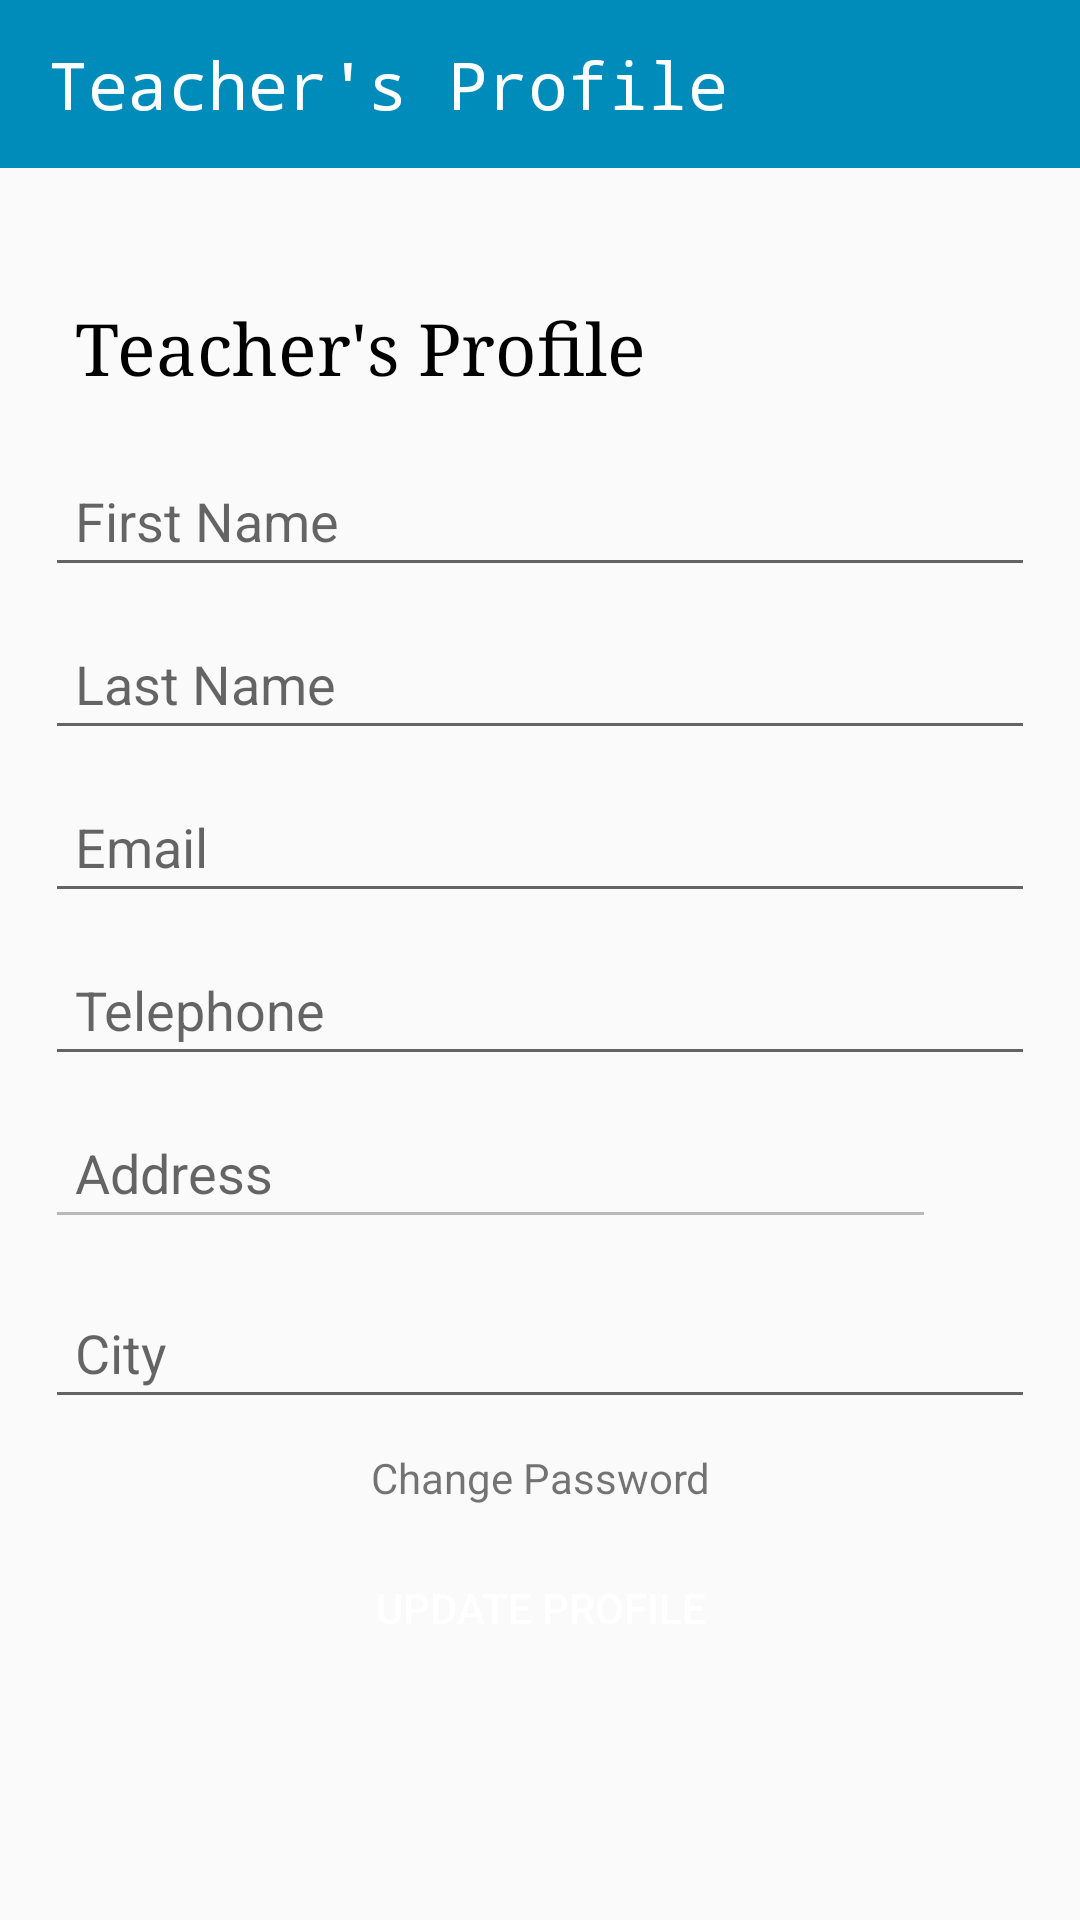

This screen was rendered from an Android layout file. Write that file and the resources it references.
<!-- AndroidManifest.xml: application theme AppTheme -->
<!-- res/layout/activity_teacher.xml -->
<?xml version="1.0" encoding="utf-8"?>
<RelativeLayout xmlns:android="http://schemas.android.com/apk/res/android"
    xmlns:tools="http://schemas.android.com/tools"
    android:layout_width="match_parent"
    android:layout_height="match_parent"
    tools:context=".teacher.TeacherActivity">

    <androidx.appcompat.widget.Toolbar
        android:id="@+id/toolbar"
        android:layout_width="match_parent"
        android:layout_height="wrap_content"
        android:minHeight="?attr/actionBarSize"
        android:theme="@style/MyCustomStyle">

        <TextView
            android:layout_width="wrap_content"
            android:layout_height="match_parent"
            android:text="@string/teacher_s_profile"
            android:textColor="@color/white"
            android:textSize="22sp"
            android:typeface="monospace" />

    </androidx.appcompat.widget.Toolbar>

    <LinearLayout
        android:layout_width="match_parent"
        android:layout_height="wrap_content"
        android:layout_centerInParent="true"
        android:orientation="vertical"
        android:layout_marginLeft="15dp"
        android:layout_marginRight="15dp">


        <TextView
            android:layout_width="match_parent"
            android:layout_height="wrap_content"
            android:layout_marginTop="10dp"
            android:padding="10dp"
            android:text="@string/teacher_s_profile"
            android:textColor="@color/black"
            android:textSize="24sp"
            android:typeface="serif" />

        <EditText
            android:id="@+id/et_first_name"
            android:layout_width="match_parent"
            android:layout_height="wrap_content"
            android:layout_marginTop="10dp"
            android:hint="@string/first_name"
            android:imeOptions="actionNext"
            android:inputType="text"
            android:padding="10dp"
            android:autofillHints="@string/first_name" />

        <EditText
            android:id="@+id/et_last_name"
            android:layout_width="match_parent"
            android:layout_height="wrap_content"
            android:layout_marginTop="10dp"
            android:hint="@string/last_name"
            android:imeOptions="actionNext"
            android:inputType="text"
            android:padding="10dp"
            android:autofillHints="@string/last_name" />

        <EditText
            android:id="@+id/et_email"
            android:layout_width="match_parent"
            android:layout_height="wrap_content"
            android:layout_marginTop="10dp"
            android:hint="@string/email"
            android:imeOptions="actionNext"
            android:inputType="textEmailAddress"
            android:padding="10dp"
            android:autofillHints="@string/email" />

        <EditText
            android:id="@+id/et_telephone"
            android:layout_width="match_parent"
            android:layout_height="wrap_content"
            android:layout_marginTop="10dp"
            android:hint="@string/telephone"
            android:imeOptions="actionNext"
            android:inputType="phone"
            android:padding="10dp"
            android:autofillHints="@string/telephone" />

        <LinearLayout
            android:layout_width="match_parent"
            android:layout_height="wrap_content"
            android:layout_marginTop="10dp"
            android:orientation="horizontal"
            android:weightSum="2">

            <EditText
                android:id="@+id/et_address"
                android:layout_width="0dp"
                android:layout_height="wrap_content"
                android:layout_weight="1.8"
                android:enabled="false"
                android:hint="@string/address"
                android:imeOptions="actionNext"
                android:inputType="text"
                android:padding="10dp"
                android:textColor="@color/black"
                android:autofillHints="@string/address" />

            <ImageButton
                android:id="@+id/btn_getLocation"
                android:layout_width="0dp"
                android:layout_height="50dp"
                android:layout_gravity="center"
                android:layout_weight="0.2"
                android:background="@null"
                android:src="@drawable/ic_location"
                android:onClick="onClick"
                tools:ignore="ContentDescription" />

        </LinearLayout>

        <EditText
            android:id="@+id/et_city"
            android:layout_width="match_parent"
            android:layout_height="wrap_content"
            android:layout_marginTop="10dp"
            android:hint="@string/city"
            android:imeOptions="actionDone"
            android:inputType="text"
            android:padding="10dp"
            android:autofillHints="@string/city" />

        <TextView
            android:id="@+id/tv_change_password"
            android:layout_width="match_parent"
            android:layout_height="wrap_content"
            android:text="@string/change_password"
            android:gravity="center"
            android:layout_marginTop="10dp"
            android:onClick="onClick"/>

        <Button
            android:id="@+id/btn_update_profile"
            android:layout_width="match_parent"
            android:layout_height="wrap_content"
            android:layout_marginTop="10dp"
            android:background="@drawable/roundedbutton_bg"
            android:text="@string/update_profile"
            android:textColor="@color/white"
            android:onClick="onClick"/>

    </LinearLayout>

</RelativeLayout>
<!-- resources referenced by this layout -->
<resources>
  <color name="black">#000000</color>
  <color name="white">#FFFFFF</color>
  <string name="address">Address</string>
  <string name="change_password">Change Password</string>
  <string name="city">City</string>
  <string name="email">Email</string>
  <string name="first_name">First Name</string>
  <string name="last_name">Last Name</string>
  <string name="teacher_s_profile">Teacher\'s Profile</string>
  <string name="telephone">Telephone</string>
  <string name="update_profile">Update Profile</string>
  <style name="MyCustomStyle">
  
          <item name="android:textColorPrimary">@color/white</item>
          <item name="android:background">@color/blue</item>
  
      </style>
  <style name="AppTheme" parent="Theme.AppCompat.Light.NoActionBar">
          
          <item name="colorPrimary">@color/colorPrimary</item>
          <item name="colorPrimaryDark">@color/colorPrimaryDark</item>
          <item name="colorAccent">@color/colorAccent</item>
      </style>
  <color name="blue">#008CBA</color>
  <color name="colorPrimary">#008577</color>
  <color name="colorPrimaryDark">#008CBA</color>
  <color name="colorAccent">#008CBA</color>
</resources>
